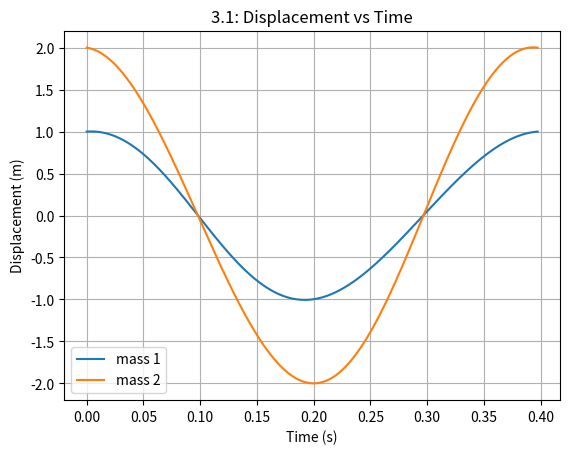
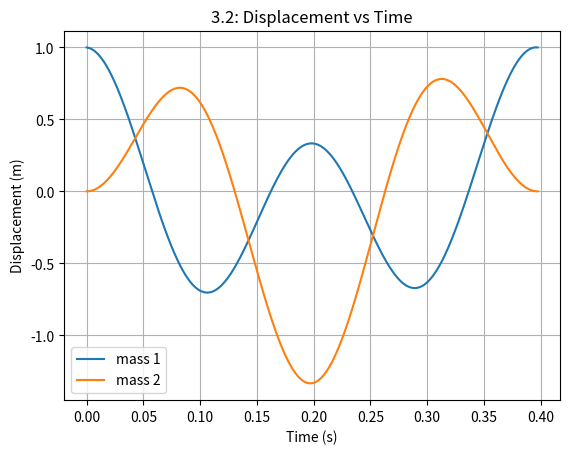

The script that saved these images, in order:
from matplotlib import pyplot as plt
import numpy as np
x0=[[1,2],[1,0]]#initial displacements
v0=[[1,-2],[-1,0]]#initial velocities
m=[2,1]#masses
k=[1000,500]#spring constants

def get_modal_freq(m,k):
    #returns the modal frequencies for the system of equations : m[0]*x''[0]+(k[0]+k[1])*x[0]-k[1]*x[1]=0, m[1]*x''[1]+(k[1])*x[1]-k[1]*x[0]=0
    f_modal=np.zeros(2)
    a=m[1]*m[0]
    b=-(m[1]*(k[0]+k[1])+m[0]*k[1])
    c=(k[0]+k[1])*k[1]-k[1]**2
    f_modal[0]=np.sqrt((-b+np.sqrt(b**2-4*a*c))/(2*a))
    f_modal[1]=np.sqrt((-b-np.sqrt(b**2-4*a*c))/(2*a))
    return f_modal

def get_modal_shapes(x0,v0,m,k,t,f_modal):
    #x0 = initial position, v0 = initial velocity, t = time, m = mass, k = spring constant, f_modal = modal frequencies
    #returns the modal shapes
    r=np.zeros(2)
    for i in range(2):
        r[i]=((k[1]+k[0])-m[0]*f_modal[i]**2)/k[1]
    A=np.array([[1,1],[r[0],r[1]]])
    B=np.array([x0[0],x0[1]])
    Xcos=np.linalg.inv(A).dot(B)
    A=np.array([[-f_modal[0],-f_modal[1]],[-r[0]*f_modal[0],-r[1]*f_modal[1]]])
    B=np.array([v0[0],v0[1]])
    Xsin=np.linalg.inv(A).dot(B)
    X=np.array([np.sqrt(Xcos[0]**2+Xsin[0]**2), np.sqrt(Xcos[1]**2+Xsin[1]**2)])
    phi=np.array([np.arctan(Xsin[0]/Xcos[0]), np.arctan(Xsin[1]/Xcos[1])])
    x=np.zeros(2,dtype=object)
    x[0]=X[0]*np.cos(f_modal[0]*t+phi[0])+X[1]*np.cos(f_modal[1]*t+phi[1])
    x[1]=r[0]*X[0]*np.cos(f_modal[0]*t+phi[0])+r[1]*X[1]*np.cos(f_modal[1]*t+phi[1])
    return x
def plot_modal_shapes(x0,v0,m,k,t,f_modal,fignum):
    #plots the modal shapes
    x=get_modal_shapes(x0,v0,m,k,t,f_modal)
    plt.figure(fignum+' Displacement vs Time')
    plt.plot(t,x[0],label='mass 1')
    plt.plot(t,x[1],label='mass 2')
    plt.legend()
    plt.xlabel('Time (s)')
    plt.ylabel('Displacement (m)')
    plt.title(fignum+': Displacement vs Time')
    plt.grid()
    plt.savefig(fignum+' Displacement vs Time.png')
    plt.show()
    
f_modal=get_modal_freq(m,k)#the modal frequencies
t_modalmax=(2*np.pi/f_modal).max()#the modal period
t=np.linspace(0,t_modalmax,1000)#time domain
plot_modal_shapes(x0[0],v0[0],m,k,t,f_modal,'3.1')#plotting the modal shapes for x0=[1,2] and v0=[1,-2]
plot_modal_shapes(x0[1],v0[1],m,k,t,f_modal,'3.2')#plotting the modal shapes for x0=[1,0] and v0=[-1,0]
